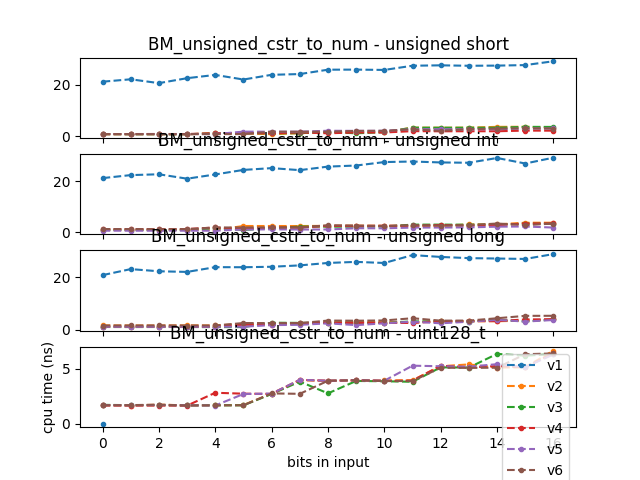

The table this chart was drawn from, first rows:
2020-06-27 13:55:10
Running /root/llutils//build/benchmark/b…
Run on (4 X 2808 MHz CPU s)
CPU Caches:
L1 Data 32 KiB (x4)
L1 Instruction 32 KiB (x4)
L2 Unified 256 KiB (x4)
L3 Unified 6144 KiB (x4)
Load Average: 0.99, 1.00, 0.63
name, iterations, real_time, cpu_time, time_unit, bytes_per_second, items_per_second, label, error_occurred, error_message
BM_unsigned_cstr_to_num_v1<unsigned shor…, 33983253, 23.08, 21.13, ns, , , , , 
BM_unsigned_cstr_to_num_v1<unsigned shor…, 33693391, 24.05, 22.05, ns, , , , , 
BM_unsigned_cstr_to_num_v1<unsigned shor…, 31216430, 22.45, 20.57, ns, , , , , 
BM_unsigned_cstr_to_num_v1<unsigned shor…, 31779023, 24.53, 22.48, ns, , , , , 
BM_unsigned_cstr_to_num_v1<unsigned shor…, 29819038, 25.89, 23.74, ns, , , , , 
BM_unsigned_cstr_to_num_v1<unsigned shor…, 28279308, 23.96, 21.96, ns, , , , , 
BM_unsigned_cstr_to_num_v1<unsigned shor…, 28793145, 25.93, 23.78, ns, , , , , 
BM_unsigned_cstr_to_num_v1<unsigned shor…, 27459031, 26.26, 24.07, ns, , , , , 
BM_unsigned_cstr_to_num_v1<unsigned shor…, 27114841, 28.11, 25.76, ns, , , , , 
BM_unsigned_cstr_to_num_v1<unsigned shor…, 26392360, 28.14, 25.78, ns, , , , , 
BM_unsigned_cstr_to_num_v1<unsigned shor…, 27398710, 28, 25.66, ns, , , , , 
BM_unsigned_cstr_to_num_v1<unsigned shor…, 27212671, 29.78, 27.28, ns, , , , , 
BM_unsigned_cstr_to_num_v1<unsigned shor…, 25228538, 29.94, 27.44, ns, , , , , 
BM_unsigned_cstr_to_num_v1<unsigned shor…, 26143837, 29.76, 27.27, ns, , , , , 
BM_unsigned_cstr_to_num_v1<unsigned shor…, 25525904, 29.82, 27.33, ns, , , , , 
BM_unsigned_cstr_to_num_v1<unsigned shor…, 25904277, 30.05, 27.53, ns, , , , , 
BM_unsigned_cstr_to_num_v1<unsigned shor…, 24052141, 31.66, 29.01, ns, , , , , 
BM_unsigned_cstr_to_num_v1<unsigned shor…, , 27.14, 24.87, (1), , , , , 
BM_unsigned_cstr_to_num_v1<unsigned shor…, , 0.1015, 0.1015, , , , , , 
BM_unsigned_cstr_to_num_v2<unsigned shor…, 762314748, 0.9263, 0.8493, ns, , , , , 
BM_unsigned_cstr_to_num_v2<unsigned shor…, 795292152, 0.945, 0.8653, ns, , , , , 
BM_unsigned_cstr_to_num_v2<unsigned shor…, 805446169, 0.9364, 0.8582, ns, , , , , 
BM_unsigned_cstr_to_num_v2<unsigned shor…, 810561627, 0.9246, 0.8476, ns, , , , , 
BM_unsigned_cstr_to_num_v2<unsigned shor…, 829452493, 1.35, 1.237, ns, , , , , 
BM_unsigned_cstr_to_num_v2<unsigned shor…, 540319406, 1.355, 1.242, ns, , , , , 
BM_unsigned_cstr_to_num_v2<unsigned shor…, 716736779, 0.9404, 0.8614, ns, , , , , 
BM_unsigned_cstr_to_num_v2<unsigned shor…, 541509215, 1.398, 1.281, ns, , , , , 
BM_unsigned_cstr_to_num_v2<unsigned shor…, 524946913, 1.875, 1.718, ns, , , , , 
BM_unsigned_cstr_to_num_v2<unsigned shor…, 402855412, 1.862, 1.706, ns, , , , , 
BM_unsigned_cstr_to_num_v2<unsigned shor…, 390090680, 1.885, 1.727, ns, , , , , 
BM_unsigned_cstr_to_num_v2<unsigned shor…, 396176702, 3.719, 3.407, ns, , , , , 
BM_unsigned_cstr_to_num_v2<unsigned shor…, 397764414, 3.689, 3.382, ns, , , , , 
BM_unsigned_cstr_to_num_v2<unsigned shor…, 204061117, 3.727, 3.414, ns, , , , , 
BM_unsigned_cstr_to_num_v2<unsigned shor…, 194760208, 4.057, 3.716, ns, , , , , 
BM_unsigned_cstr_to_num_v2<unsigned shor…, 187521420, 4.082, 3.745, ns, , , , , 
BM_unsigned_cstr_to_num_v2<unsigned shor…, 189691789, 3.695, 3.385, ns, , , , , 
BM_unsigned_cstr_to_num_v2<unsigned shor…, , 2.198, 2.014, (1), , , , , 
BM_unsigned_cstr_to_num_v2<unsigned shor…, , 0.5679, 0.5679, , , , , , 
BM_unsigned_cstr_to_num_v3<unsigned shor…, 742694081, 0.9944, 0.9108, ns, , , , , 
BM_unsigned_cstr_to_num_v3<unsigned shor…, 787716777, 0.9457, 0.867, ns, , , , , 
BM_unsigned_cstr_to_num_v3<unsigned shor…, 799857826, 0.9548, 0.8749, ns, , , , , 
BM_unsigned_cstr_to_num_v3<unsigned shor…, 754182329, 0.9332, 0.8547, ns, , , , , 
BM_unsigned_cstr_to_num_v3<unsigned shor…, 785394349, 1.383, 1.267, ns, , , , , 
BM_unsigned_cstr_to_num_v3<unsigned shor…, 787056353, 1.35, 1.236, ns, , , , , 
BM_unsigned_cstr_to_num_v3<unsigned shor…, 811820374, 1.359, 1.245, ns, , , , , 
BM_unsigned_cstr_to_num_v3<unsigned shor…, 533796787, 1.399, 1.283, ns, , , , , 
BM_unsigned_cstr_to_num_v3<unsigned shor…, 416714661, 1.85, 1.696, ns, , , , , 
BM_unsigned_cstr_to_num_v3<unsigned shor…, 523529968, 1.351, 1.239, ns, , , , , 
BM_unsigned_cstr_to_num_v3<unsigned shor…, 416330851, 1.793, 1.643, ns, , , , , 
BM_unsigned_cstr_to_num_v3<unsigned shor…, 409532379, 3.714, 3.402, ns, , , , , 
BM_unsigned_cstr_to_num_v3<unsigned shor…, 201458544, 3.686, 3.378, ns, , , , , 
... 403 more rows
